Photos from the image-classification dataset "dataset_v1_new" in the GitHub repository Shinecchi/HairBaldness. Its 6 classes are: bald, balding, healthy, mild thinning, moderate thinning, severe thinning.

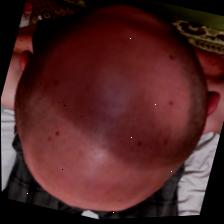
Label: bald

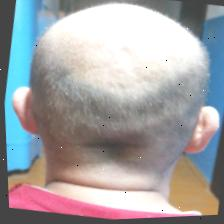
Label: balding

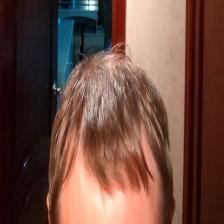
Label: moderate thinning

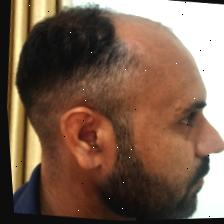
Label: severe thinning

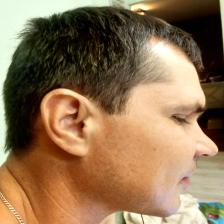
Label: healthy

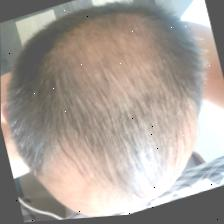
Label: mild thinning
